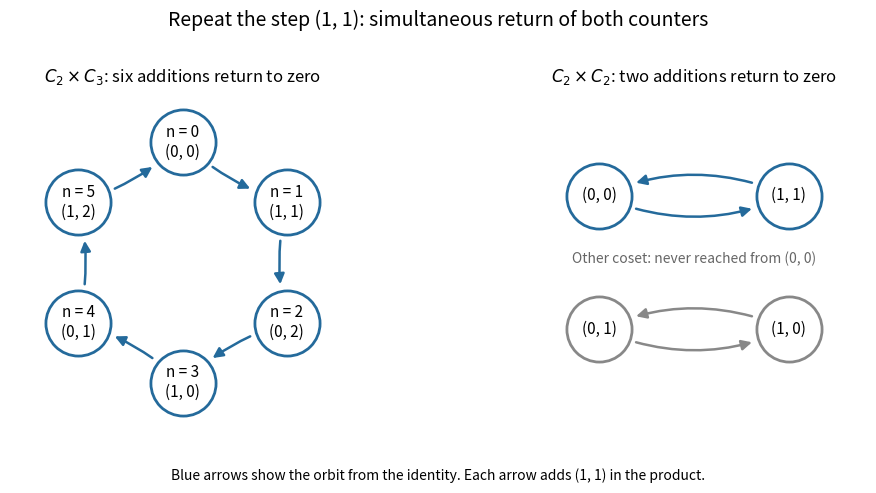

The matplotlib source for this figure: (Note: this script raises an exception after producing the figure.)
"""Original generator orbits in two cyclic-group products; PNG to CWD."""
from pathlib import Path

import matplotlib.pyplot as plt
from matplotlib.patches import FancyArrowPatch
import numpy as np


def arrow(ax, start, end, color, rad=.12):
    ax.add_patch(FancyArrowPatch(
        start, end, arrowstyle="-|>", mutation_scale=15,
        connectionstyle=f"arc3,rad={rad}", shrinkA=28, shrinkB=28,
        color=color, lw=1.8, zorder=1))


def node(ax, pos, label, color):
    ax.scatter(*pos, s=2200, facecolor="white", edgecolor=color,
               linewidth=2, zorder=2)
    ax.text(*pos, label, ha="center", va="center", fontsize=11, zorder=3)


def main():
    fig, axes = plt.subplots(1, 2, figsize=(10.3, 5), dpi=120)
    fig.patch.set_facecolor("white")
    angles = np.pi/2-np.arange(6)*2*np.pi/6
    positions = np.column_stack([1.08*np.cos(angles), 1.08*np.sin(angles)])
    for q, pos in enumerate(positions):
        arrow(axes[0], pos, positions[(q+1) % 6], "#246a9b")
        node(axes[0], pos, f"n = {q}\n({q % 2}, {q % 3})", "#246a9b")
    axes[0].set_title(r"$C_2\times C_3$: six additions return to zero", fontsize=12)
    for y, labels, color in [
            (.6, ["(0, 0)", "(1, 1)"], "#246a9b"),
            (-.6, ["(0, 1)", "(1, 0)"], "#888888")]:
        p, q = (-.85, y), (.85, y)
        arrow(axes[1], p, q, color, .22)
        arrow(axes[1], q, p, color, .22)
        node(axes[1], p, labels[0], color)
        node(axes[1], q, labels[1], color)
    axes[1].text(0, .03, "Other coset: never reached from (0, 0)",
                 ha="center", va="center", fontsize=10, color="#666666")
    axes[1].set_title(r"$C_2\times C_2$: two additions return to zero", fontsize=12)
    for ax in axes:
        ax.set(xlim=(-1.55, 1.55), ylim=(-1.55, 1.55), aspect="equal")
        ax.axis("off")
    fig.suptitle("Repeat the step (1, 1): simultaneous return of both counters",
                 fontsize=14)
    fig.text(.5, .04,
             "Blue arrows show the orbit from the identity. Each arrow adds (1, 1) in the product.",
             ha="center", fontsize=10)
    fig.subplots_adjust(left=.03, right=.97, top=.82, bottom=.13, wspace=.12)
    fig.savefig(Path.cwd() / Path(__file__).with_suffix(".png").name,
                facecolor="white", transparent=False)
    plt.close(fig)


if __name__ == "__main__":
    main()
